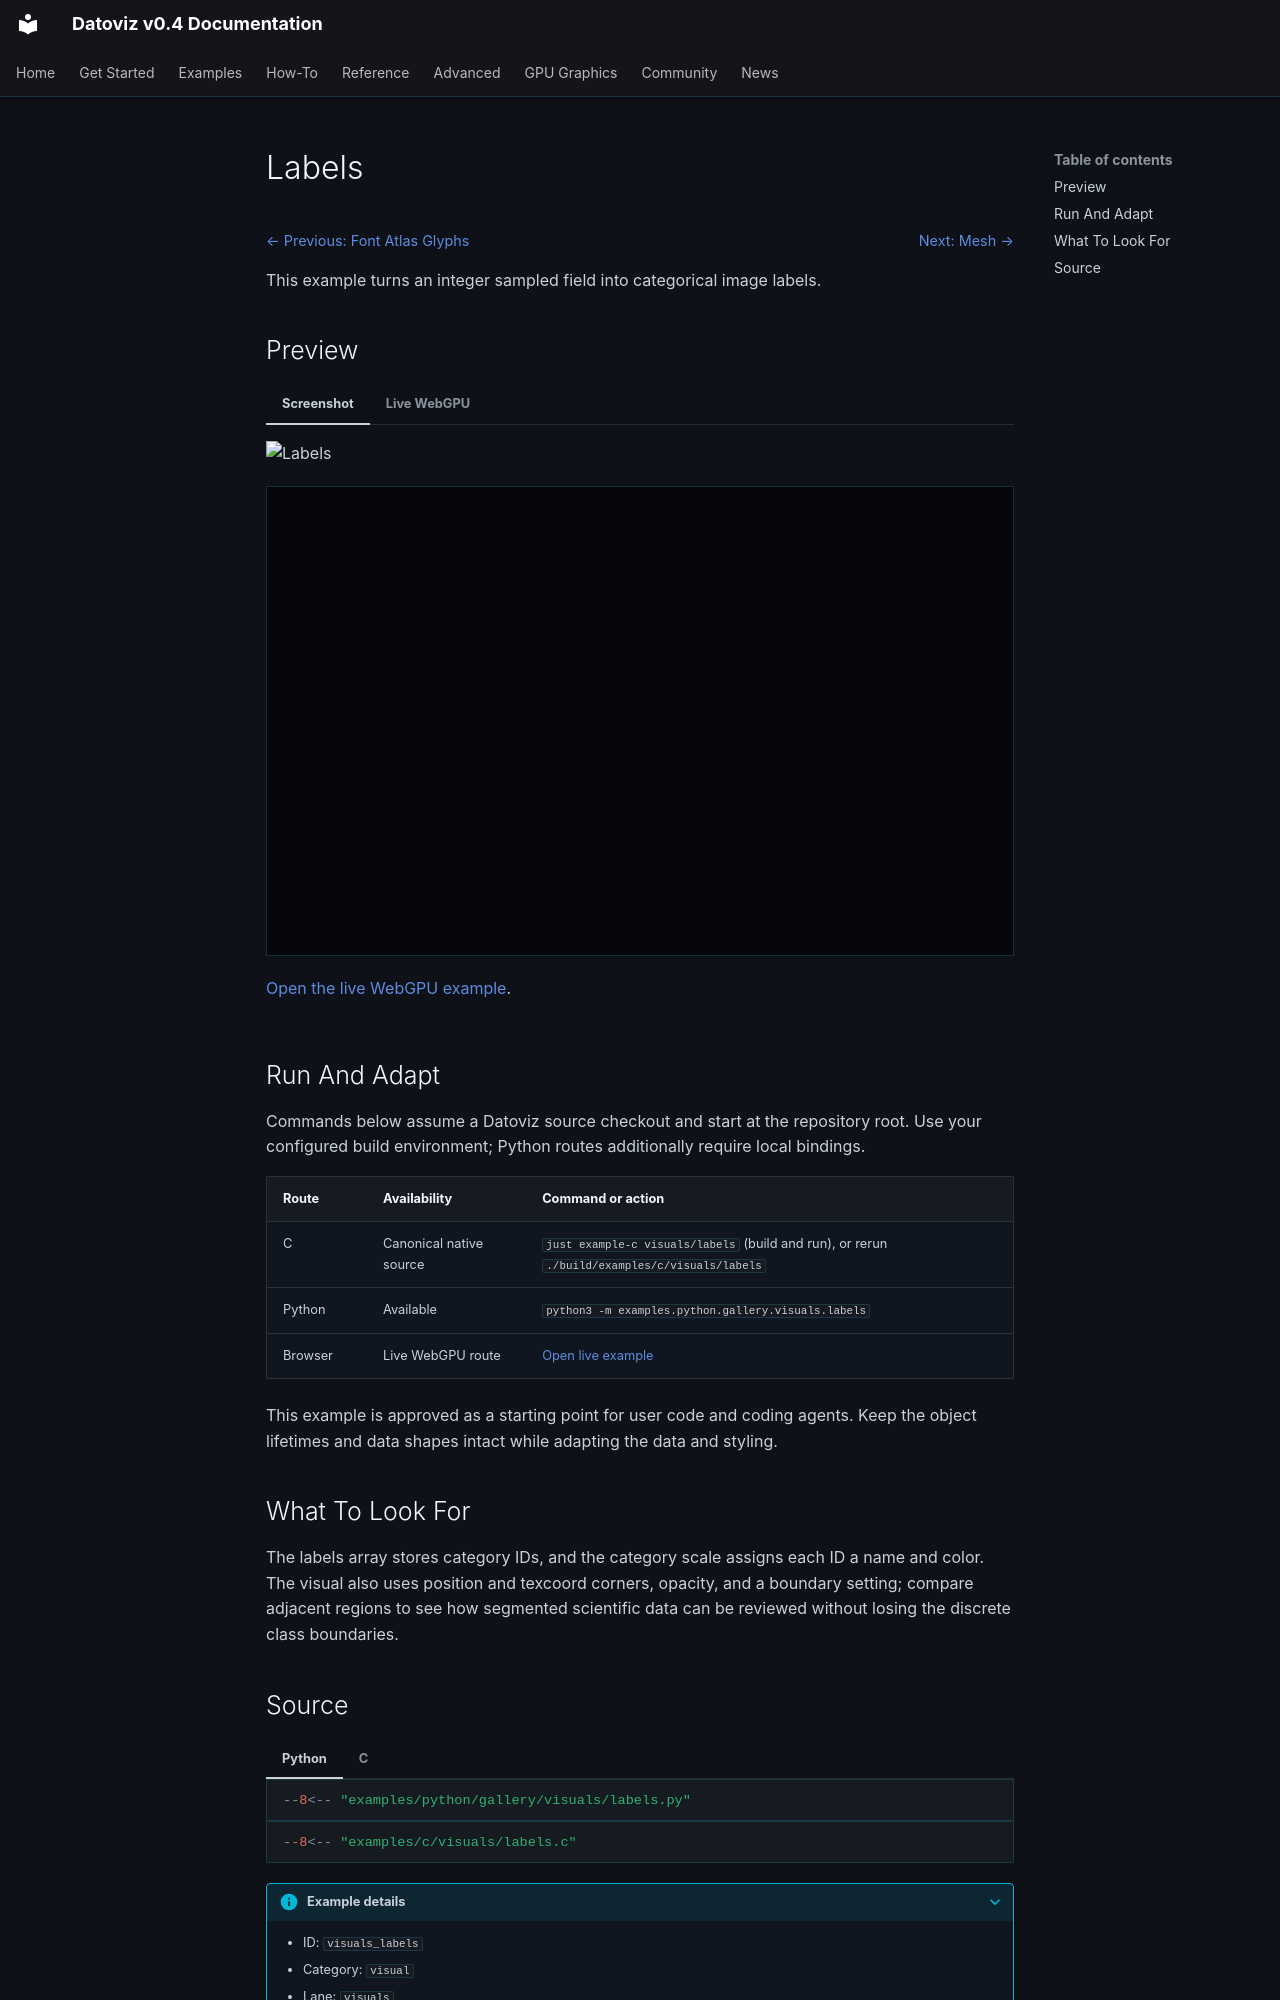

repository: datoviz/datoviz · page: examples/visuals/labels/index.html · generator: mkdocs

# Labels

<!-- WARNING: generated by tools/build_gallery.py from examples/c/MANIFEST.yaml -->

<nav class="dvz-example-nav dvz-example-nav--top" aria-label="Example navigation">
<div class="dvz-example-nav__siblings">
<span class="dvz-example-nav__previous"><a href="../glyph/">← Previous: Font Atlas Glyphs</a></span>
<span class="dvz-example-nav__next"><a href="../mesh/">Next: Mesh →</a></span>
</div>
</nav>

This example turns an integer sampled field into categorical image labels.

## Preview

=== "Screenshot"

    ![Labels](../../assets/gallery/v0.4/visuals/visuals_labels.webp)

=== "Live WebGPU"

    <div class="dvz-webgpu-live" markdown="1">
    <iframe src="../../webgpu/live.html?id=visuals_labels" title="Labels WebGPU live example" loading="lazy" allow="fullscreen; webgpu"></iframe>
    </div>

    <a href="../../webgpu/live.html?id=visuals_labels">Open the live WebGPU example</a>.

## Run And Adapt

Commands below assume a Datoviz source checkout and start at the repository root.
Use your configured build environment; Python routes additionally require local bindings.

| Route | Availability | Command or action |
| --- | --- | --- |
| C | Canonical native source | `just example-c visuals/labels` (build and run), or rerun `./build/examples/c/visuals/labels` |
| Python | Available | `python3 -m examples.python.gallery.visuals.labels` |
| Browser | Live WebGPU route | <a href="../../webgpu/live.html?id=visuals_labels">Open live example</a> |

This example is approved as a starting point for user code and coding agents. Keep the
object lifetimes and data shapes intact while adapting the data and styling.

## What To Look For

The labels array stores category IDs, and the category scale assigns each ID a name and color. The visual also uses position and texcoord corners, opacity, and a boundary setting; compare adjacent regions to see how segmented scientific data can be reviewed without losing the discrete class boundaries.
